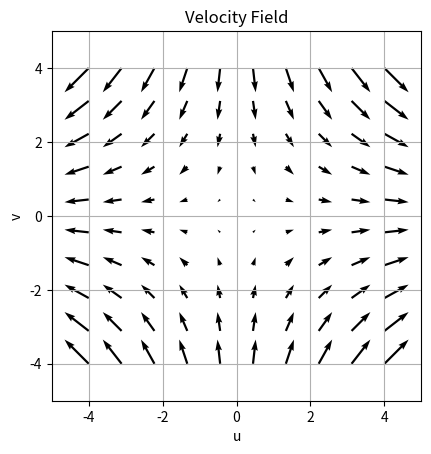

Write the Python code that produced this figure.
import numpy as np
import matplotlib.pyplot as plt

# creating mesh
x, y = np.meshgrid(np.linspace(-4, 4, 10), np.linspace(-4, 4, 10))

# velocity vectors from the MAE 551 midterm Q1
a = 1
b = 1
t = 1
w = 1
u = (a + b * np.sin(w * t)) * x
v = -(a + b * np.sin(w * t)) * y

plt.quiver(x, y, u, v)
plt.axis("scaled")

plt.xlim(-5, 5)
plt.ylim(-5, 5)

plt.title("Velocity Field")
plt.xlabel("u")
plt.ylabel("v")

plt.grid()
plt.show()
